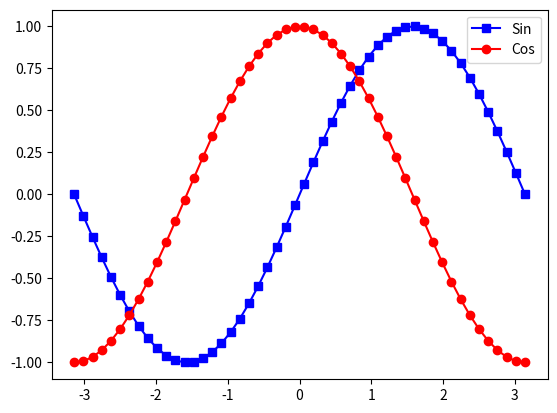

Here is the Python script that generated this plot:
#Example 2.15
import numpy as np 
import matplotlib.pyplot as plt 
  
x = np.linspace(-np.pi, np.pi, 50) 
y1 = np.sin(x)
y2 = np.cos(x) 
plt.plot(x, y1, color = 'blue', marker = "s", label='Sin') 
plt.plot(x, y2, color = 'red', marker = "o", label='Cos')
plt.legend()
plt.show()
